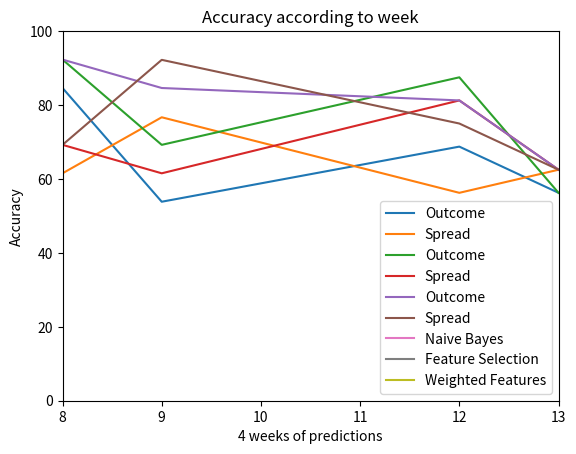

Source code (Python):
import matplotlib.pyplot as plt

# line 1 points
x1 = [8, 9, 12, 13]
y1 = [84.615, 53.84, 68.75, 56.25]
# plotting the line 1 points
plt.plot(x1, y1, label="Outcome")
plt.ylim(0,100)
plt.xlim(8,13)
# line 2 points
x2 = [8, 9, 12, 13]
y2 = [61.53, 76.69, 56.25, 62.5]
# plotting the line 2 points
plt.plot(x2, y2, label="Spread")

# naming the x axis
plt.xlabel('Week 8, 9, 13')
# naming the y axis
plt.ylabel('Each Week')
# giving a title to my graph
plt.title('4 Weeks of Predictions - Naive Bayes!naivefff›')

# show a legend on the plot
plt.legend()

# function to show the plot
plt.show()


# line 1 points
x1 = [8, 9, 12, 13]
y1 = [92.3, 69.23, 87.5, 56.25]
# plotting the line 1 points
plt.plot(x1, y1, label="Outcome")
plt.ylim(0,100)
plt.xlim(8,13)
# line 2 points
x2 = [8, 9, 12, 13]
y2 = [69.23, 61.53, 81.25, 62.5]
# plotting the line 2 points
plt.plot(x2, y2, label="Spread")

# naming the x axis
plt.xlabel('Week 8, 9, 12, 13')
# naming the y axis
plt.ylabel('Each Week')
# giving a title to my graph
plt.title('4 Weeks of Prediction - Feature Selection')

# show a legend on the plot
plt.legend()

# function to show the plot
plt.show()

# line 1 points
x1 = [8, 9, 12, 13]
y1 = [92.3, 84.61, 81.25, 62.5]
# plotting the line 1 points
plt.plot(x1, y1, label="Outcome")
plt.ylim(0,100)
plt.xlim(8,13)
# line 2 points
x2 = [8, 9, 12, 13]
y2 = [69.23, 92.23, 75, 62.5]
# plotting the line 2 points
plt.plot(x2, y2, label="Spread")
# setting x and y axis range

# naming the x axis
plt.xlabel('Week 8, 9, 12, 13')
# naming the y axis
plt.ylabel('Each Week')
# giving a title to my graph
plt.title('4 Weeks of Predictions - Weighted Features')

# show a legend on the plot
plt.legend()

# function to show the plot
plt.show()

import matplotlib.pyplot as plt

# line 1 points
x1 = [1, 2, 3, 1]
y1 = [2, 4, 1, 1]
# plotting the line 1 points
plt.plot(x1, y1, label="Naive Bayes")

# line 2 points
x2 = [1, 2, 3, 1]
y2 = [4, 1, 3, 1]
# plotting the line 2 points
plt.plot(x2, y2, label="Feature Selection")

# line 3 points
x3 = [1, 2, 3, 1]
y3 = [4, 1, 3, 1]
# plotting the line 2 points
plt.plot(x3, y3, label="Weighted Features")
# naming the x axis
plt.xlabel('4 weeks of predictions')
# naming the y axis
plt.ylabel('Accuracy')
# giving a title to my graph
plt.title('Accuracy according to week')

# show a legend on the plot
plt.legend()

# function to show the plot
plt.show()